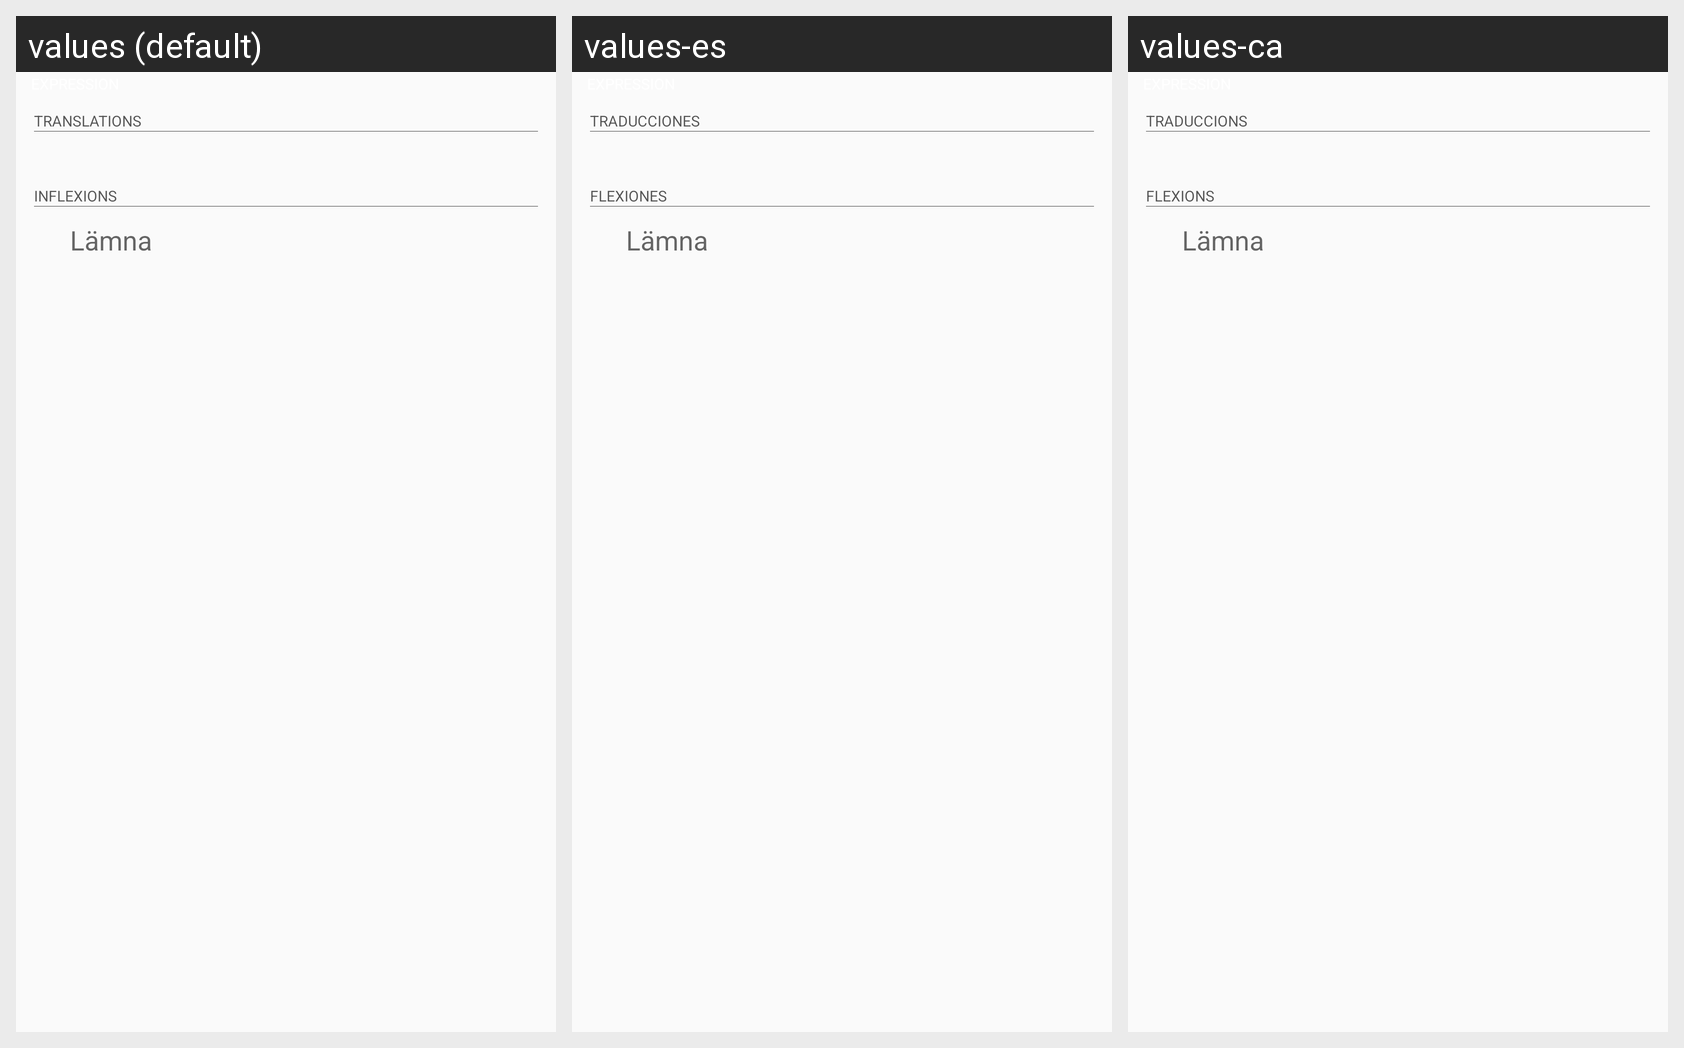

Strings drawn on this Android screen and how each of the app's shown locales translates them:
Android screen res/layout/i_inflexion.xml rendered under 3 locales, left to right: values (default), values-es, values-ca. Device: Nexus 5 (rendered at 1080×1920; each locale shown at half size, 540×960, under a caption strip naming it); theme AppTheme.
Strings drawn on this screen, with the default value and each locale's value (text and hints the layout hard-codes, and strings that could not be matched under every locale, appear in the picture but are not listed):

translations_cap
  values: TRANSLATIONS
  values-es: TRADUCCIONES
  values-ca: TRADUCCIONS

inflexions_cap
  values: INFLEXIONS
  values-es: FLEXIONES
  values-ca: FLEXIONS
